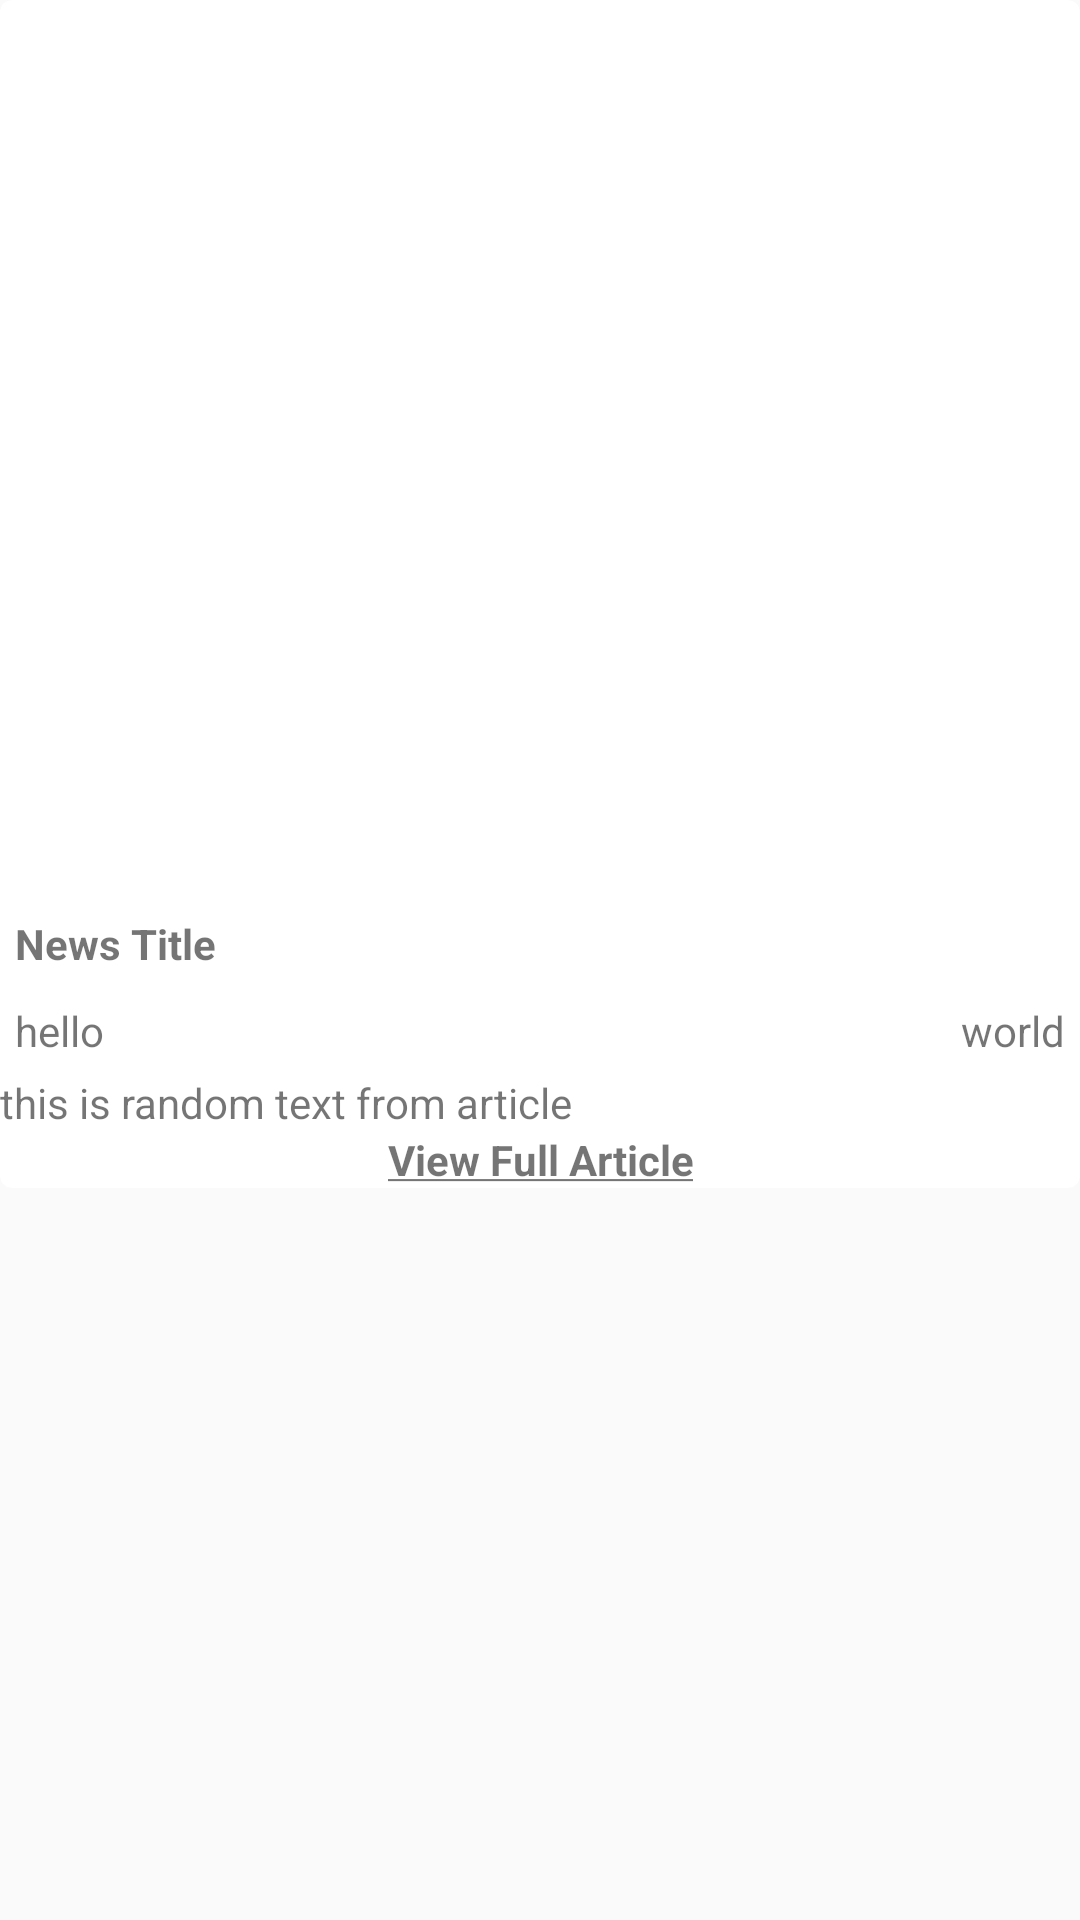

Android layout source for this screen:
<!-- AndroidManifest.xml: application theme AppTheme -->
<!-- res/layout/article_card.xml -->
<?xml version="1.0" encoding="utf-8"?>
<LinearLayout xmlns:android="http://schemas.android.com/apk/res/android"
    xmlns:app="http://schemas.android.com/apk/res-auto"
    xmlns:tools="http://schemas.android.com/tools"
    android:layout_width="match_parent"
    android:layout_height="wrap_content"
    android:orientation="vertical">

    <androidx.cardview.widget.CardView
        android:id="@+id/acticleView"
        android:layout_width="match_parent"
        android:layout_height="wrap_content"

        app:cardCornerRadius="4dp">

        <LinearLayout
            android:layout_width="match_parent"
            android:layout_height="wrap_content"
            android:orientation="vertical">

            <ImageView
                android:id="@+id/articleImg"
                android:layout_width="match_parent"
                android:layout_height="300dp"
                android:scaleType="fitXY"
                android:src="@drawable/bluetwitter"
                android:contentDescription="@string/todo" />

            <LinearLayout
                android:layout_width="match_parent"
                android:layout_height="match_parent">

                <TextView
                    android:id="@+id/articleTitle"
                    android:layout_width="wrap_content"
                    android:layout_height="wrap_content"
                    android:layout_margin="5dp"
                    android:text="@string/news_title"
                    android:textStyle="bold" />
            </LinearLayout>

            <RelativeLayout
                android:layout_width="match_parent"
                android:layout_height="match_parent"
                android:orientation="horizontal">

                <TextView
                    android:id="@+id/articleSource"
                    android:layout_width="wrap_content"
                    android:layout_height="wrap_content"
                    android:layout_alignParentStart="true"
                    android:layout_margin="5dp"
                    android:text="@string/hello" />

                <TextView
                    android:id="@+id/articleDate"
                    android:layout_width="wrap_content"
                    android:layout_height="wrap_content"
                    android:layout_alignParentEnd="true"
                    android:layout_margin="5dp"
                    android:layout_marginStart="70dp"
                    android:gravity="end"
                    android:text="@string/world"
                    tools:ignore="RelativeOverlap" />

            </RelativeLayout>

            <LinearLayout
                android:layout_width="wrap_content"
                android:layout_height="wrap_content"
                android:orientation="horizontal">

                <TextView
                    android:id="@+id/articleContent"
                    android:layout_width="wrap_content"
                    android:layout_height="wrap_content"
                    android:text="@string/this_is_random_text_from_article" />
            </LinearLayout>

            <RelativeLayout
                android:layout_width="match_parent"
                android:layout_height="match_parent"
                android:orientation="horizontal">

                <TextView
                    android:id="@+id/articleURL"
                    android:layout_width="wrap_content"
                    android:layout_height="wrap_content"
                    android:layout_centerInParent="true"
                    android:text="@string/view_full_article"
                    android:textAlignment="center"
                    android:textStyle="bold" />

                <TextView
                    android:id="@+id/articleID"
                    android:layout_width="0dp"
                    android:layout_height="wrap_content"
                    android:visibility="invisible"
                    tools:ignore="MissingConstraints" />

            </RelativeLayout>

        </LinearLayout>
    </androidx.cardview.widget.CardView>

</LinearLayout>
<!-- resources referenced by this layout -->
<resources>
  <string name="hello">hello</string>
  <string name="news_title">News Title</string>
  <string name="this_is_random_text_from_article">this is random text from article</string>
  <string name="todo">TODO</string>
  <string name="view_full_article"><u>View Full Article</u></string>
  <string name="world">world</string>
  <style name="AppTheme" parent="Theme.AppCompat.Light.DarkActionBar">
          <item name="actionBarStyle">@style/MyActionBar</item>
          <item name="searchIcon">@drawable/ic_search_grey_24dp</item>
          <item name="android:searchIcon">@drawable/ic_search_grey_24dp</item>
          <item name="searchHintIcon">@drawable/ic_search_grey_24dp</item>
          <item name="android:searchHintIcon">@drawable/ic_search_grey_24dp</item>
          <item name="android:searchButtonText">@drawable/ic_search_grey_24dp</item>
          <item name="homeAsUpIndicator">@drawable/ic_arrow_back_24px</item>
          <item name="colorPrimary">@color/colorPrimary</item>
          <item name="colorPrimaryDark">@color/colorPrimary</item>
          <item name="colorAccent">@color/colorPrimary</item>
      </style>
  <style name="MyActionBar" parent="@style/Widget.AppCompat.ActionBar.Solid">
          <item name="titleTextStyle">@style/MyTitleTextStyle</item>
          <item name="background">@color/white</item>
      </style>
  <!-- drawable ic_search_grey_24dp (drawable) -->
  <vector xmlns:android="http://schemas.android.com/apk/res/android"
          android:width="24dp"
          android:height="24dp"
          android:viewportWidth="24.0"
          android:viewportHeight="24.0">
      <path
          android:fillColor="#4C4C4C"
          android:pathData="M15.5,14h-0.79l-0.28,-0.27C15.41,12.59 16,11.11 16,9.5 16,5.91 13.09,3 9.5,3S3,5.91 3,9.5 5.91,16 9.5,16c1.61,0 3.09,-0.59 4.23,-1.57l0.27,0.28v0.79l5,4.99L20.49,19l-4.99,-5zM9.5,14C7.01,14 5,11.99 5,9.5S7.01,5 9.5,5 14,7.01 14,9.5 11.99,14 9.5,14z"/>
  </vector>
  <!-- drawable ic_arrow_back_24px (drawable) -->
  <vector xmlns:android="http://schemas.android.com/apk/res/android"
      android:width="28dp"
      android:height="28dp"
      android:viewportWidth="24"
      android:viewportHeight="24">
      <path
          android:fillColor="#4C4C4C"
          android:pathData="M20,11H7.83l5.59,-5.59L12,4l-8,8 8,8 1.41,-1.41L7.83,13H20v-2z" />
  </vector>
  <color name="colorPrimary">#5D1FCC</color>
  <style name="MyTitleTextStyle" parent="@style/TextAppearance.AppCompat.Widget.ActionBar.Title">
          <item name="android:textColor">@color/black</item>
      </style>
  <color name="white">#FFFFFF</color>
  <!-- not gathered from this repository: default colours our renderer supplied (Android Studio template values) -->
  <color name="black">#FF000000</color>
</resources>
